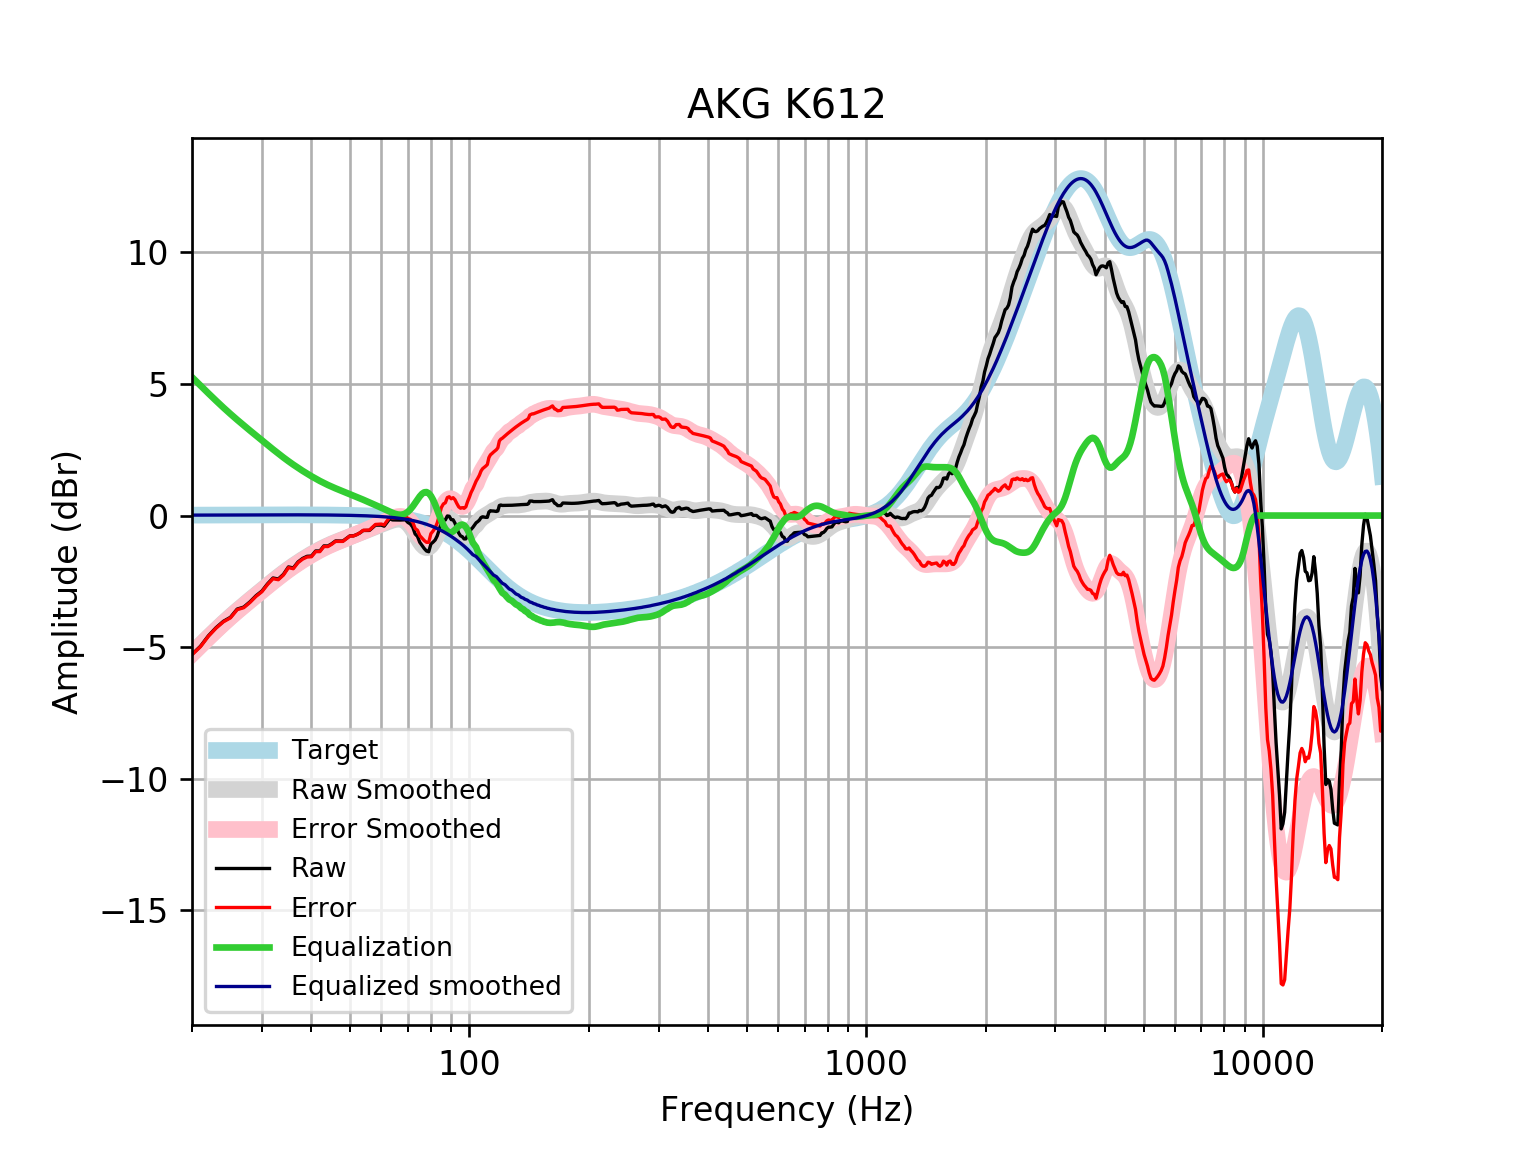

The file beside this chart, header and first rows:
frequency, raw, error, smoothed, error_smoothed, equalization, equalized_raw, equalized_smoothed, target
20, -5.273, -5.29, -5.242, -5.259, 5.259, -0.01477, 0.01646, 0.01648
21, -4.969, -4.987, -4.925, -4.943, 4.943, -0.0265, 0.01765, 0.01765
22, -4.568, -4.587, -4.626, -4.645, 4.645, 0.07674, 0.01877, 0.01876
23, -4.259, -4.279, -4.345, -4.365, 4.365, 0.1063, 0.01984, 0.01983
24, -4.018, -4.039, -4.083, -4.104, 4.104, 0.08526, 0.02085, 0.02084
25, -3.866, -3.888, -3.841, -3.862, 3.862, -0.0037, 0.02181, 0.02179
26, -3.553, -3.576, -3.616, -3.638, 3.638, 0.08542, 0.02271, 0.02269
27, -3.479, -3.502, -3.405, -3.429, 3.429, -0.04978, 0.02355, 0.02353
28, -3.278, -3.302, -3.207, -3.231, 3.231, -0.04669, 0.02433, 0.02431
29, -3.046, -3.071, -3.017, -3.042, 3.042, -0.003842, 0.02504, 0.02502
30, -2.87, -2.896, -2.834, -2.86, 2.86, -0.01021, 0.02567, 0.02566
31, -2.595, -2.621, -2.659, -2.685, 2.685, 0.08979, 0.02623, 0.02622
32, -2.373, -2.399, -2.49, -2.517, 2.517, 0.1442, 0.02668, 0.02668
33, -2.411, -2.438, -2.33, -2.357, 2.357, -0.05409, 0.02704, 0.02704
34, -2.234, -2.261, -2.18, -2.207, 2.207, -0.02674, 0.02728, 0.02728
35, -1.951, -1.979, -2.039, -2.066, 2.066, 0.1151, 0.0274, 0.0274
36, -1.992, -2.019, -1.908, -1.936, 1.936, -0.05628, 0.02739, 0.02739
37, -1.763, -1.79, -1.787, -1.814, 1.814, 0.05063, 0.02723, 0.02723
38, -1.629, -1.656, -1.673, -1.7, 1.7, 0.07091, 0.02691, 0.02692
39, -1.548, -1.575, -1.567, -1.594, 1.594, 0.04524, 0.02643, 0.02644
40, -1.54, -1.566, -1.469, -1.494, 1.494, -0.0457, 0.02578, 0.02579
41, -1.345, -1.37, -1.377, -1.402, 1.402, 0.05631, 0.02495, 0.02496
42, -1.346, -1.37, -1.291, -1.315, 1.315, -0.03053, 0.02393, 0.02393
43, -1.153, -1.175, -1.213, -1.236, 1.236, 0.08323, 0.02272, 0.02272
44, -1.158, -1.179, -1.142, -1.163, 1.163, 0.005288, 0.0213, 0.0213
45, -1.071, -1.091, -1.076, -1.096, 1.096, 0.02466, 0.01968, 0.01967
46, -0.9641, -0.9819, -1.016, -1.034, 1.034, 0.0701, 0.01785, 0.01783
47, -0.9668, -0.9825, -0.9608, -0.9766, 0.9766, 0.009813, 0.01579, 0.01577
48, -0.969, -0.9825, -0.9082, -0.9217, 0.9217, -0.04727, 0.0135, 0.01347
49, -0.8703, -0.8812, -0.8574, -0.8683, 0.8683, -0.001929, 0.01097, 0.01094
50, -0.771, -0.7791, -0.8072, -0.8154, 0.8154, 0.04441, 0.008186, 0.008144
51, -0.7714, -0.7765, -0.7572, -0.7623, 0.7623, -0.009128, 0.005126, 0.00508
52, -0.7239, -0.7257, -0.7072, -0.709, 0.709, -0.01499, 0.001774, 0.001724
53, -0.6578, -0.6559, -0.6575, -0.6556, 0.6556, -0.002245, -0.001894, -0.001946
54, -0.567, -0.561, -0.6085, -0.6026, 0.6026, 0.03561, -0.005905, -0.005958
55, -0.5658, -0.5554, -0.5606, -0.5503, 0.5503, -0.01541, -0.01029, -0.01034
56, -0.5651, -0.55, -0.514, -0.4989, 0.4989, -0.06618, -0.01508, -0.01514
57, -0.4626, -0.4422, -0.4685, -0.4482, 0.4482, -0.01445, -0.02033, -0.02038
58, -0.3637, -0.3376, -0.4238, -0.3977, 0.3977, 0.03403, -0.02607, -0.02611
59, -0.3634, -0.331, -0.3795, -0.3472, 0.3472, -0.01618, -0.03234, -0.03238
60, -0.3627, -0.3235, -0.3356, -0.2963, 0.2963, -0.0664, -0.03921, -0.03925
61, -0.4024, -0.3557, -0.2921, -0.2454, 0.2454, -0.157, -0.04672, -0.04675
62, -0.2617, -0.2068, -0.25, -0.1951, 0.1951, -0.06665, -0.05494, -0.05496
63, -0.1222, -0.05827, -0.2108, -0.1469, 0.1469, 0.02467, -0.06392, -0.06393
64, -0.1648, -0.0911, -0.1767, -0.103, 0.103, -0.06186, -0.07372, -0.07373
65, -0.1677, -0.08328, -0.1508, -0.06644, 0.06644, -0.1013, -0.0844, -0.08441
66, -0.1699, -0.07386, -0.1372, -0.0412, 0.0412, -0.1287, -0.09604, -0.09603
67, -0.1701, -0.06143, -0.1405, -0.0318, 0.0318, -0.1383, -0.1087, -0.1087
68, -0.1672, -0.04481, -0.1654, -0.04299, 0.04299, -0.1242, -0.1224, -0.1224
69, -0.1605, -0.02331, -0.2162, -0.07893, 0.07893, -0.0816, -0.1372, -0.1372
70, -0.2606, -0.1073, -0.2955, -0.1422, 0.1422, -0.1184, -0.1533, -0.1533
71, -0.3175, -0.1469, -0.4032, -0.2326, 0.2326, -0.08488, -0.1706, -0.1706
72, -0.4395, -0.2503, -0.5355, -0.3462, 0.3462, -0.09326, -0.1892, -0.1892
73, -0.6997, -0.4906, -0.6844, -0.4752, 0.4752, -0.2245, -0.2092, -0.2092
74, -0.7895, -0.559, -0.8385, -0.6079, 0.6079, -0.1816, -0.2306, -0.2305
75, -1.017, -0.7631, -0.9835, -0.73, 0.73, -0.2865, -0.2535, -0.2534
76, -1.135, -0.8567, -1.104, -0.8267, 0.8267, -0.3079, -0.2778, -0.2778
77, -1.256, -0.9522, -1.188, -0.8842, 0.8842, -0.3718, -0.3037, -0.3037
78, -1.349, -1.018, -1.224, -0.8925, 0.8925, -0.4562, -0.3312, -0.3312
79, -1.375, -1.015, -1.207, -0.8466, 0.8466, -0.5287, -0.3604, -0.3603
... 553 more rows
